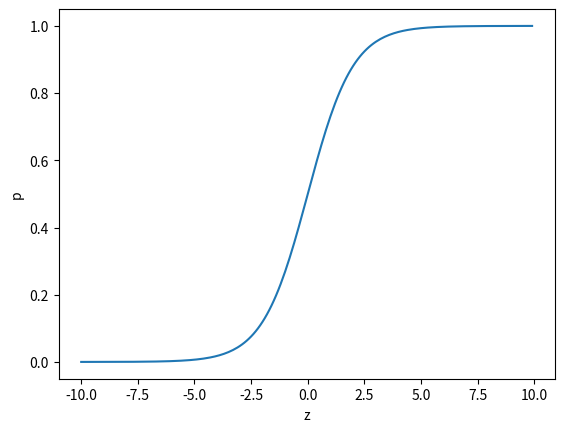

Write the Python code that produced this figure.
# -*- coding: utf-8 -*-
"""
Created on Fri Apr  5 12:01:23 2024

[redacted]
"""

# sigmoid function
# Value between 0 and 1 (0 to 100%)
# When z is an infinitely large negative number it approaches 0
# When z is an infinitely large positive number, it approaches 1.
# Voice: p is 0.5 or less
# Positive: If p is greater than 0.5

import numpy as np 
import matplotlib .pyplot as plt 
z =np .arange (-10 ,10 ,0.1 )
p =1 /(1 +np .exp (-z ))# Calculate exponential function (e**z / e**z + 1) # To make it a value between 0 and 1

plt .plot (z ,p )
plt .xlabel ('z')
plt .ylabel ('p')
plt .show ()

# %%


